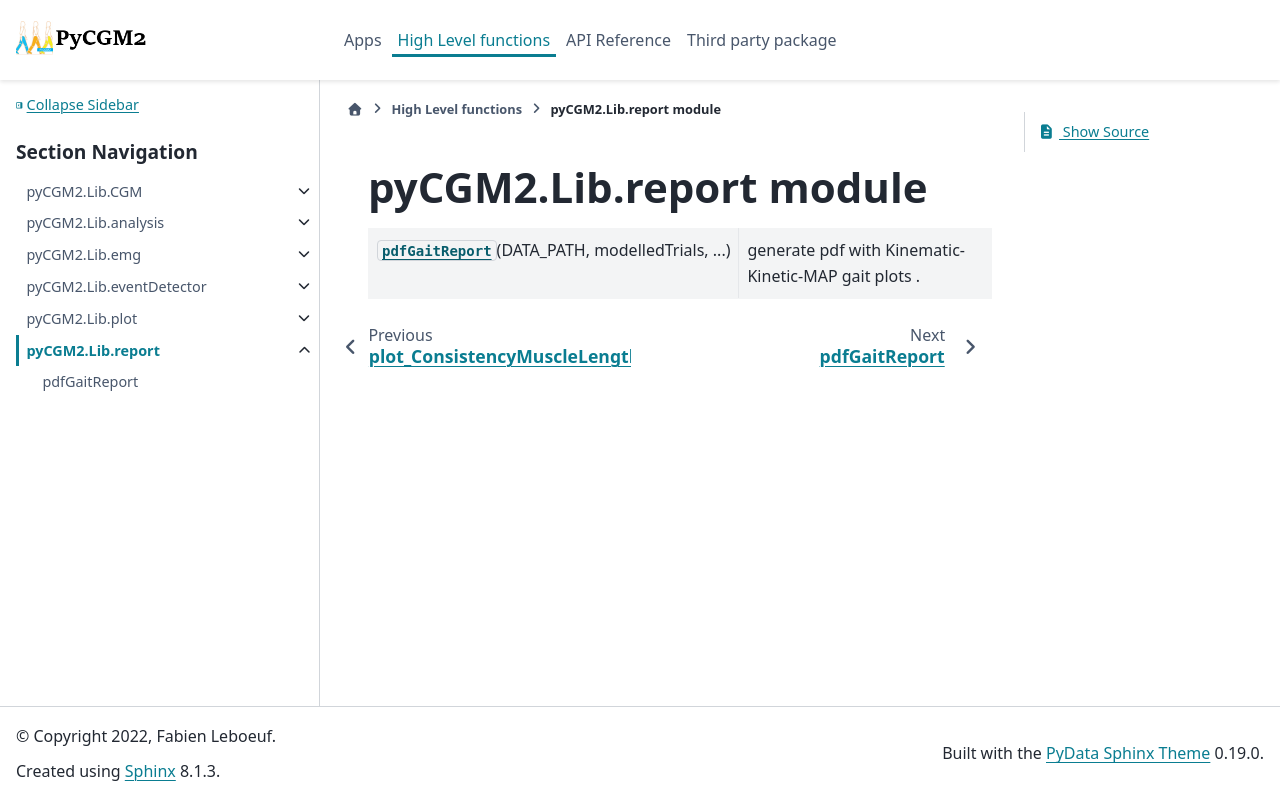

repository: pyCGM2/pyCGM2 · page: Lib/report/report.html · generator: sphinx

pyCGM2.Lib.report module
===========================================================

.. toctree::
   :maxdepth: 1


.. currentmodule:: pyCGM2.Lib.report

.. autosummary::
   :toctree: generated
   :template: function.rst
   
   pdfGaitReport
   
   
